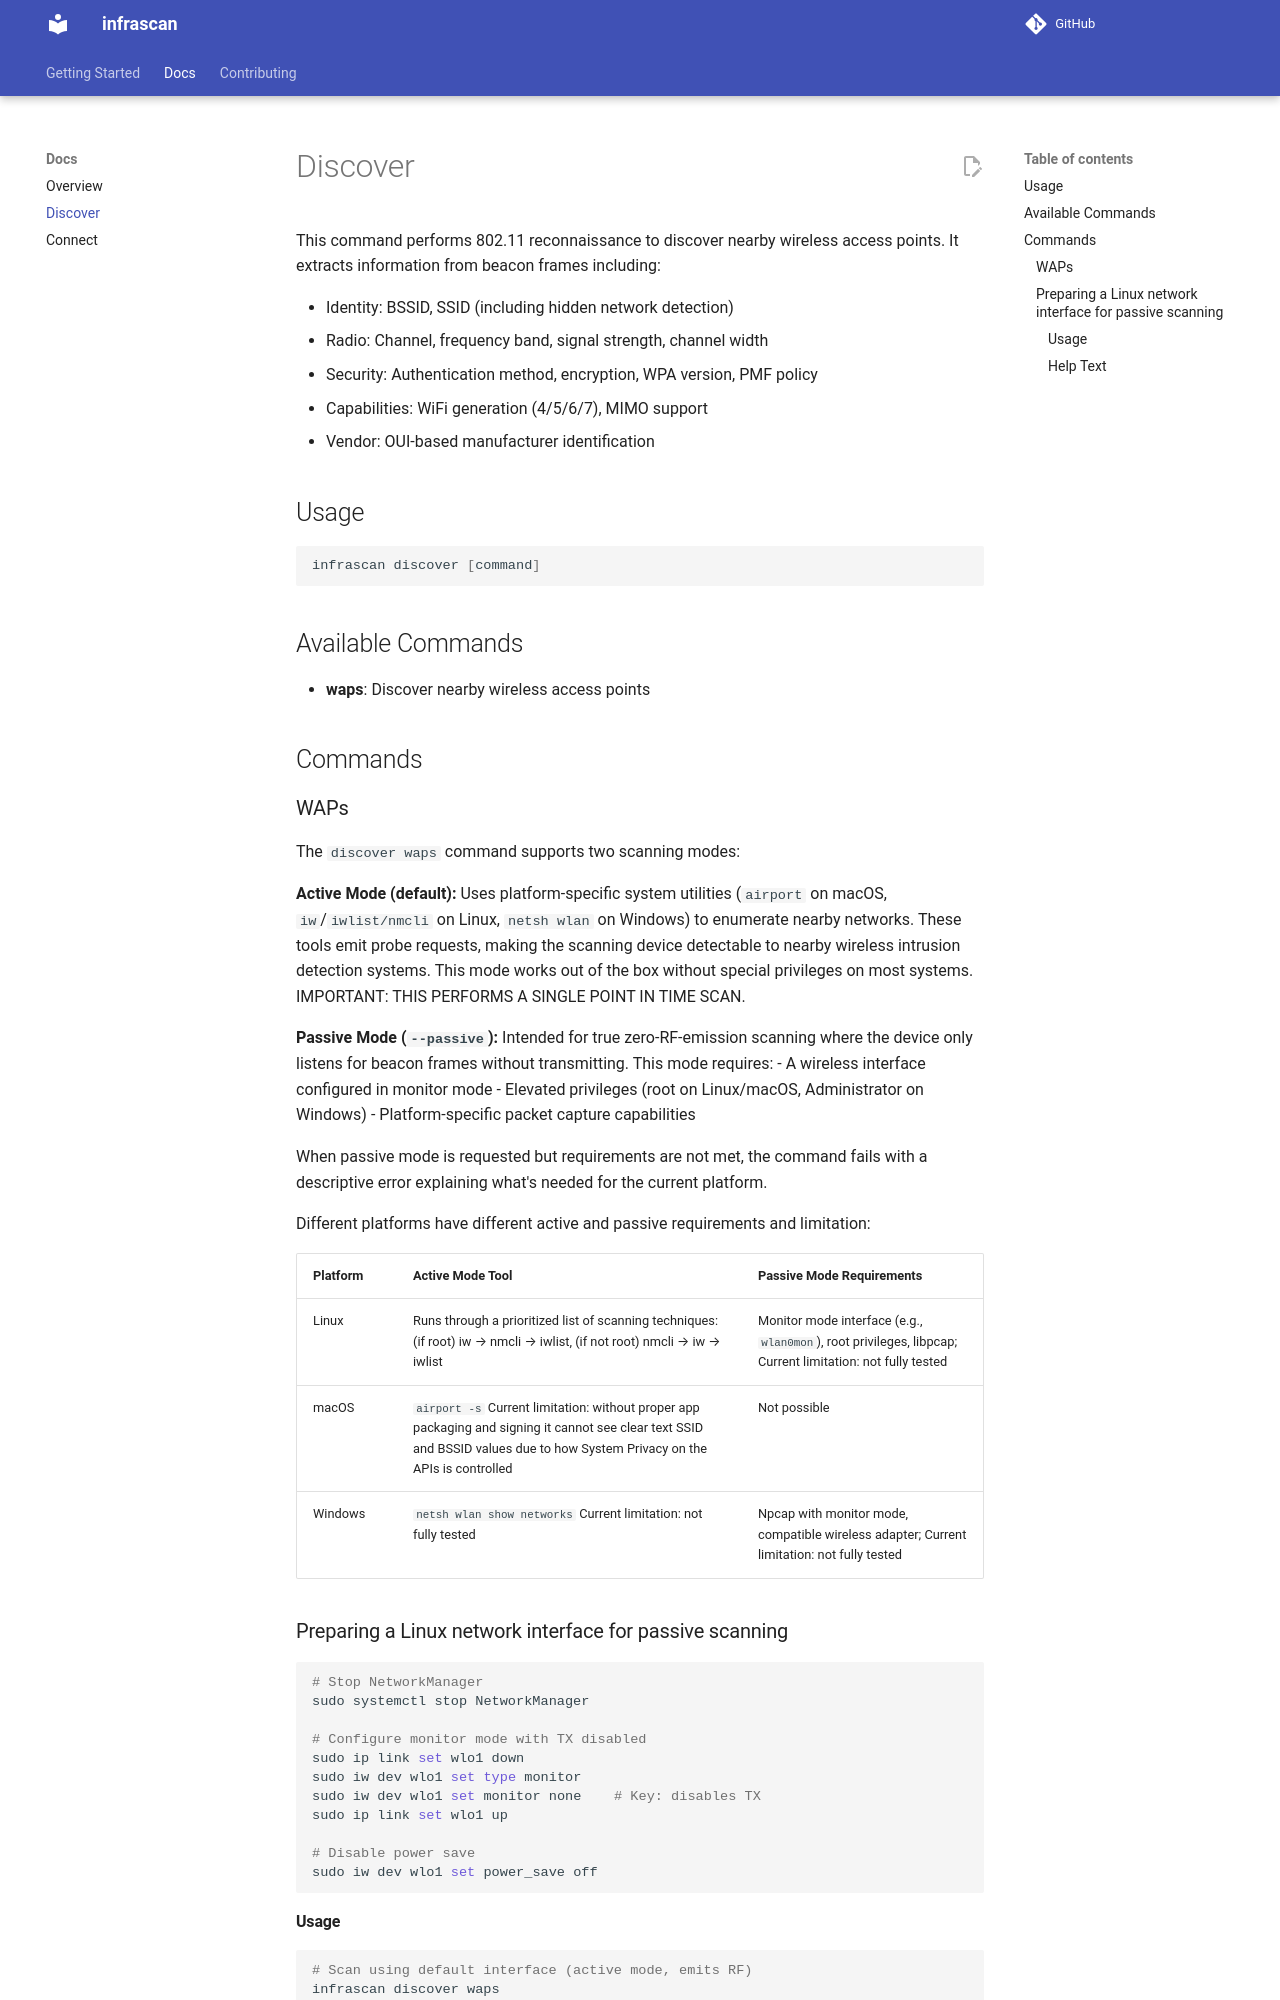

repository: method-security/infrascan · page: docs/discover.html · generator: mkdocs

# Discover

This command performs 802.11 reconnaissance to discover nearby wireless
access points. It extracts information from beacon frames including:

  - Identity: BSSID, SSID (including hidden network detection)
  - Radio: Channel, frequency band, signal strength, channel width
  - Security: Authentication method, encryption, WPA version, PMF policy
  - Capabilities: WiFi generation (4/5/6/7), MIMO support
  - Vendor: OUI-based manufacturer identification

## Usage

```bash
infrascan discover [command]
```

## Available Commands

- **waps**: Discover nearby wireless access points

## Commands

### WAPs

The `discover waps` command supports two scanning modes:

**Active Mode (default):** Uses platform-specific system utilities (`airport` on macOS, `iw`/`iwlist/nmcli` on Linux, `netsh wlan` on Windows) to enumerate nearby networks. These tools emit probe requests, making the scanning device detectable to nearby wireless intrusion detection systems. This mode works out of the box without special privileges on most systems. IMPORTANT: THIS PERFORMS A SINGLE POINT IN TIME SCAN.

**Passive Mode (`--passive`):** Intended for true zero-RF-emission scanning where the device only listens for beacon frames without transmitting. This mode requires:
- A wireless interface configured in monitor mode
- Elevated privileges (root on Linux/macOS, Administrator on Windows)
- Platform-specific packet capture capabilities

When passive mode is requested but requirements are not met, the command fails with a descriptive error explaining what's needed for the current platform.

Different platforms have different active and passive requirements and limitation:

| Platform | Active Mode Tool | Passive Mode Requirements |
|----------|-----------------|---------------------------|
| Linux    | Runs through a prioritized list of scanning techniques: (if root) iw → nmcli → iwlist, (if not root) nmcli → iw → iwlist | Monitor mode interface (e.g., `wlan0mon`), root privileges, libpcap; Current limitation: not fully tested |
| macOS    | `airport -s` Current limitation: without proper app packaging and signing it cannot see clear text SSID and BSSID values due to how System Privacy on the APIs is controlled  | Not possible |
| Windows  | `netsh wlan show networks` Current limitation: not fully tested | Npcap with monitor mode, compatible wireless adapter; Current limitation: not fully tested |

### Preparing a Linux network interface for passive scanning

```bash
# Stop NetworkManager
sudo systemctl stop NetworkManager

# Configure monitor mode with TX disabled
sudo ip link set wlo1 down
sudo iw dev wlo1 set type monitor
sudo iw dev wlo1 set monitor none    # Key: disables TX
sudo ip link set wlo1 up

# Disable power save
sudo iw dev wlo1 set power_save off
```
